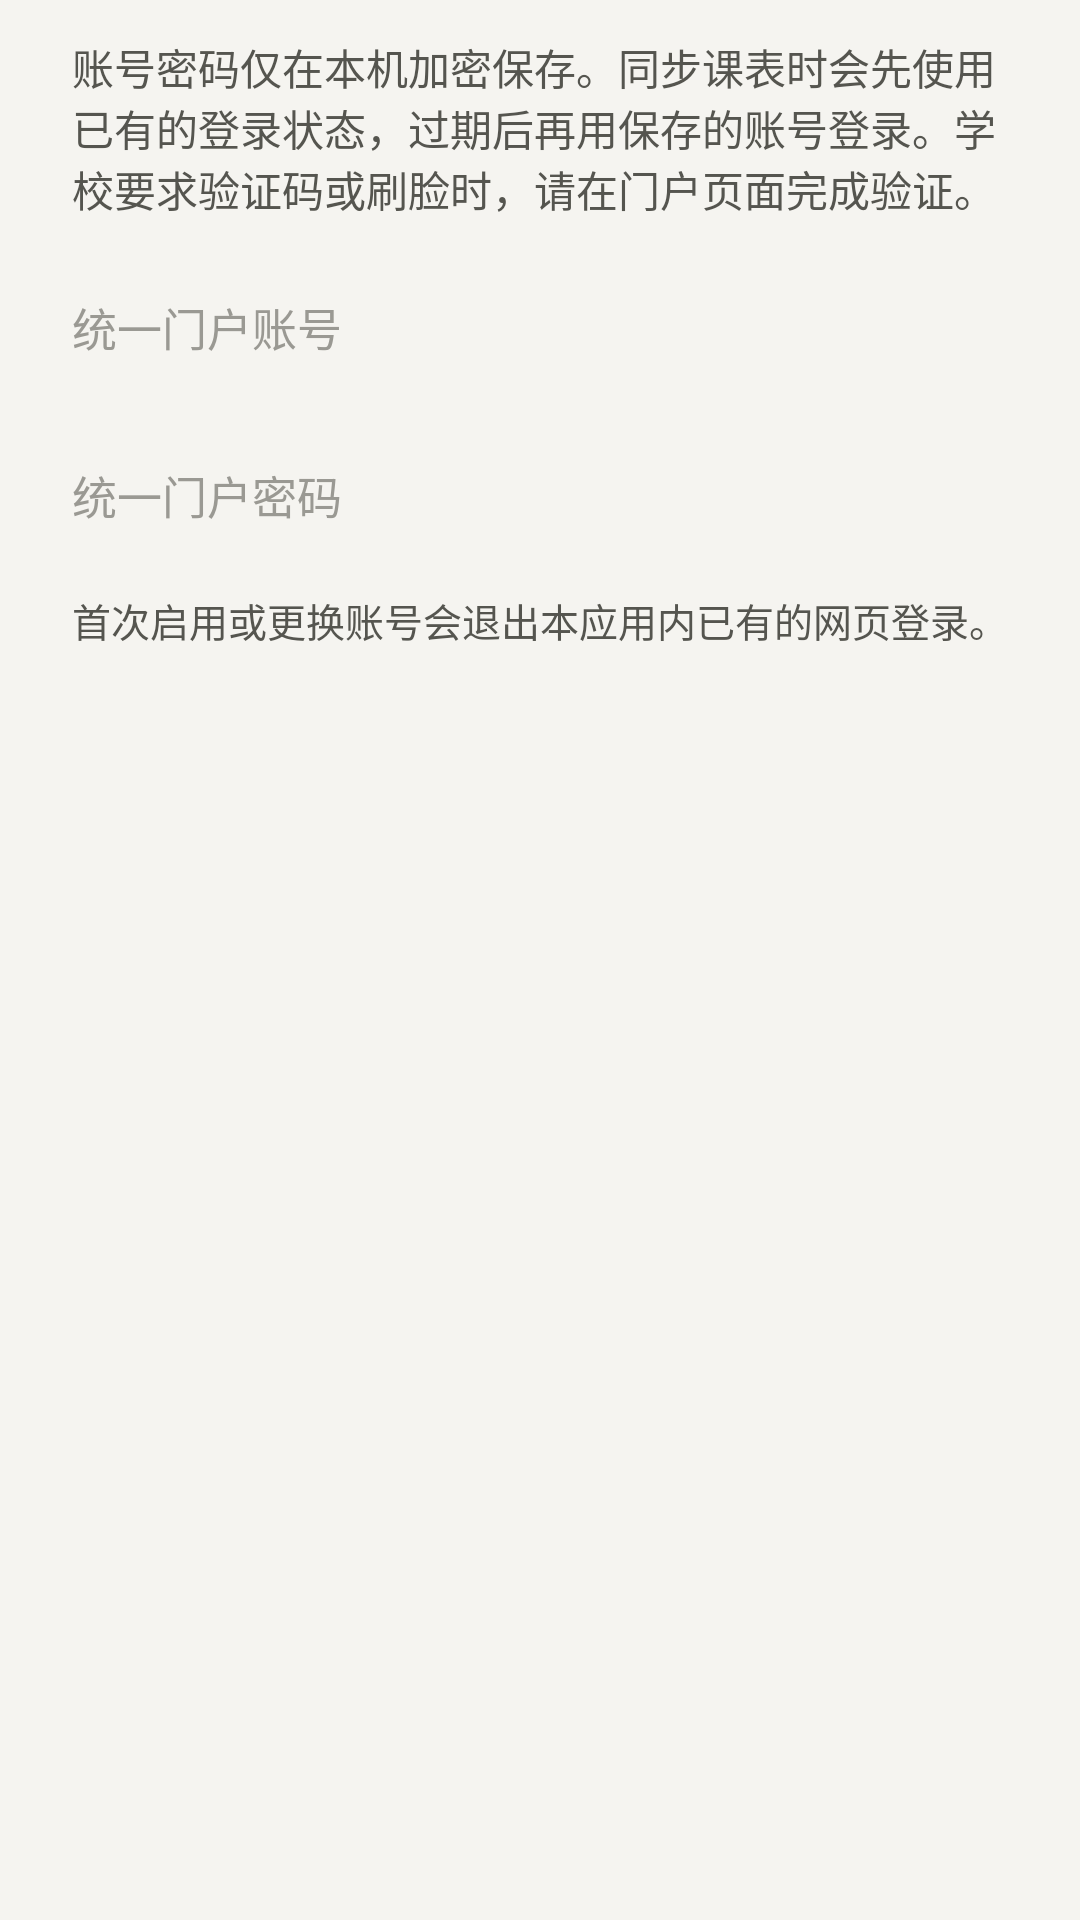

This screen was rendered from an Android layout file. Write that file and the resources it references.
<!-- AndroidManifest.xml: application theme Theme.EcutCampus -->
<!-- res/layout/dialog_sdjtu_credentials.xml -->
<?xml version="1.0" encoding="utf-8"?>
<LinearLayout xmlns:android="http://schemas.android.com/apk/res/android"
    android:layout_width="match_parent"
    android:layout_height="wrap_content"
    android:orientation="vertical"
    android:paddingStart="24dp"
    android:paddingTop="12dp"
    android:paddingEnd="24dp"
    android:importantForAutofill="noExcludeDescendants">

    <TextView
        android:layout_width="match_parent"
        android:layout_height="wrap_content"
        android:text="账号密码仅在本机加密保存。同步课表时会先使用已有的登录状态，过期后再用保存的账号登录。学校要求验证码或刷脸时，请在门户页面完成验证。"
        android:textColor="?attr/gSub"
        android:textSize="14sp" />

    <EditText
        android:id="@+id/sdjtu_login_username"
        android:layout_width="match_parent"
        android:layout_height="wrap_content"
        android:layout_marginTop="12dp"
        android:minHeight="48dp"
        android:background="@drawable/bg_gauge_input"
        android:hint="统一门户账号"
        android:inputType="textNoSuggestions"
        android:paddingVertical="10dp"
        android:singleLine="true"
        android:textColor="?attr/gInk"
        android:textColorHint="?attr/gMute"
        android:textSize="15sp"
        android:imeOptions="actionNext|flagNoPersonalizedLearning"
        android:saveEnabled="false" />

    <EditText
        android:id="@+id/sdjtu_login_password"
        android:layout_width="match_parent"
        android:layout_height="wrap_content"
        android:layout_marginTop="8dp"
        android:minHeight="48dp"
        android:background="@drawable/bg_gauge_input"
        android:hint="统一门户密码"
        android:inputType="textPassword"
        android:paddingVertical="10dp"
        android:singleLine="true"
        android:textColor="?attr/gInk"
        android:textColorHint="?attr/gMute"
        android:textSize="15sp"
        android:imeOptions="actionDone|flagNoPersonalizedLearning"
        android:saveEnabled="false" />

    <TextView
        android:layout_width="match_parent"
        android:layout_height="wrap_content"
        android:layout_marginTop="8dp"
        android:text="首次启用或更换账号会退出本应用内已有的网页登录。"
        android:textColor="?attr/gSub"
        android:textSize="13sp" />
</LinearLayout>
<!-- resources referenced by this layout -->
<resources>
  <color name="g_paper">#F5F4F0</color>
  <color name="g_card">#FBFAF7</color>
  <color name="g_line">#E9E7E1</color>
  <color name="g_ink">#111111</color>
  <color name="g_sub">#55554F</color>
  <color name="g_sub2">#45453F</color>
  <color name="g_mute">#9A9993</color>
  <color name="g_chip">#ECEAE4</color>
  <color name="g_accent">#FF4A1C</color>
  <color name="g_hair">#17000000</color>
  <color name="g_stroke">#33000000</color>
  <color name="g_ink_18">#2E111111</color>
  <color name="g_ink_12">#1F111111</color>
  <color name="g_ink_08">#14111111</color>
  <color name="g_paper_e8">#E8F5F4F0</color>
  <color name="g_paper_c8">#C8F5F4F0</color>
  <color name="g_on_ink">#FBFAF7</color>
  <color name="g_warn">#B4540A</color>
  <color name="g_ok">#2F5D3A</color>
  <!-- drawable ic_splash_donkey (drawable) -->
  <?xml version="1.0" encoding="utf-8"?>
  <inset xmlns:android="http://schemas.android.com/apk/res/android"
      android:drawable="@drawable/ic_launcher_artwork"
      android:insetLeft="24%"
      android:insetTop="22%"
      android:insetRight="24%"
      android:insetBottom="22%" />
  <color name="ic_launcher_background">#F8F8F6</color>
  <style name="Gauge.Shape.Small" parent="">
          <item name="cornerFamily">rounded</item>
          <item name="cornerSize">6dp</item>
      </style>
  <style name="Gauge.Shape.Medium" parent="">
          <item name="cornerFamily">rounded</item>
          <item name="cornerSize">8dp</item>
      </style>
  <style name="Gauge.Dialog.Framework" parent="android:Theme.Material.Light.Dialog.Alert">
          <item name="android:windowBackground">@drawable/bg_gauge_dialog</item>
          <item name="android:colorAccent">?attr/gInk</item>
          <item name="android:colorPrimary">?attr/gInk</item>
          <item name="android:textColorPrimary">?attr/gInk</item>
          <item name="android:textColorSecondary">?attr/gSub</item>
          <item name="android:backgroundDimAmount">0.28</item>
      </style>
  <style name="Gauge.Button" parent="Widget.Material3.Button">
          <item name="backgroundTint">?attr/gInk</item>
          <item name="android:textColor">?attr/gOnInk</item>
          <item name="cornerRadius">?attr/gButtonRadius</item>
          <item name="android:minHeight">48dp</item>
          <item name="android:insetTop">0dp</item>
          <item name="android:insetBottom">0dp</item>
          <item name="android:paddingStart">20dp</item>
          <item name="android:paddingEnd">20dp</item>
          <item name="android:textSize">14sp</item>
          <item name="android:fontFamily">sans-serif-medium</item>
          <item name="android:letterSpacing">0.02</item>
          <item name="android:stateListAnimator">@null</item>
          <item name="elevation">0dp</item>
          <item name="rippleColor">#33FFFFFF</item>
      </style>
  <style name="Gauge.WindowAnimation" parent="@android:style/Animation.Activity">
          <item name="android:activityOpenEnterAnimation">@anim/gauge_enter</item>
          <item name="android:activityOpenExitAnimation">@anim/gauge_exit</item>
          <item name="android:activityCloseEnterAnimation">@anim/gauge_pop_enter</item>
          <item name="android:activityCloseExitAnimation">@anim/gauge_pop_exit</item>
      </style>
  <!-- drawable ic_launcher_artwork (drawable) -->
  <?xml version="1.0" encoding="utf-8"?>
  <bitmap xmlns:android="http://schemas.android.com/apk/res/android"
      android:src="@drawable/lvlv_artwork"
      android:gravity="fill"
      android:filter="true" />
  <style name="Gauge.Button.Text" parent="Widget.Material3.Button.TextButton.Dialog">
          <item name="android:textColor">?attr/gInk</item>
          <item name="rippleColor">?attr/gHair</item>
      </style>
</resources>
